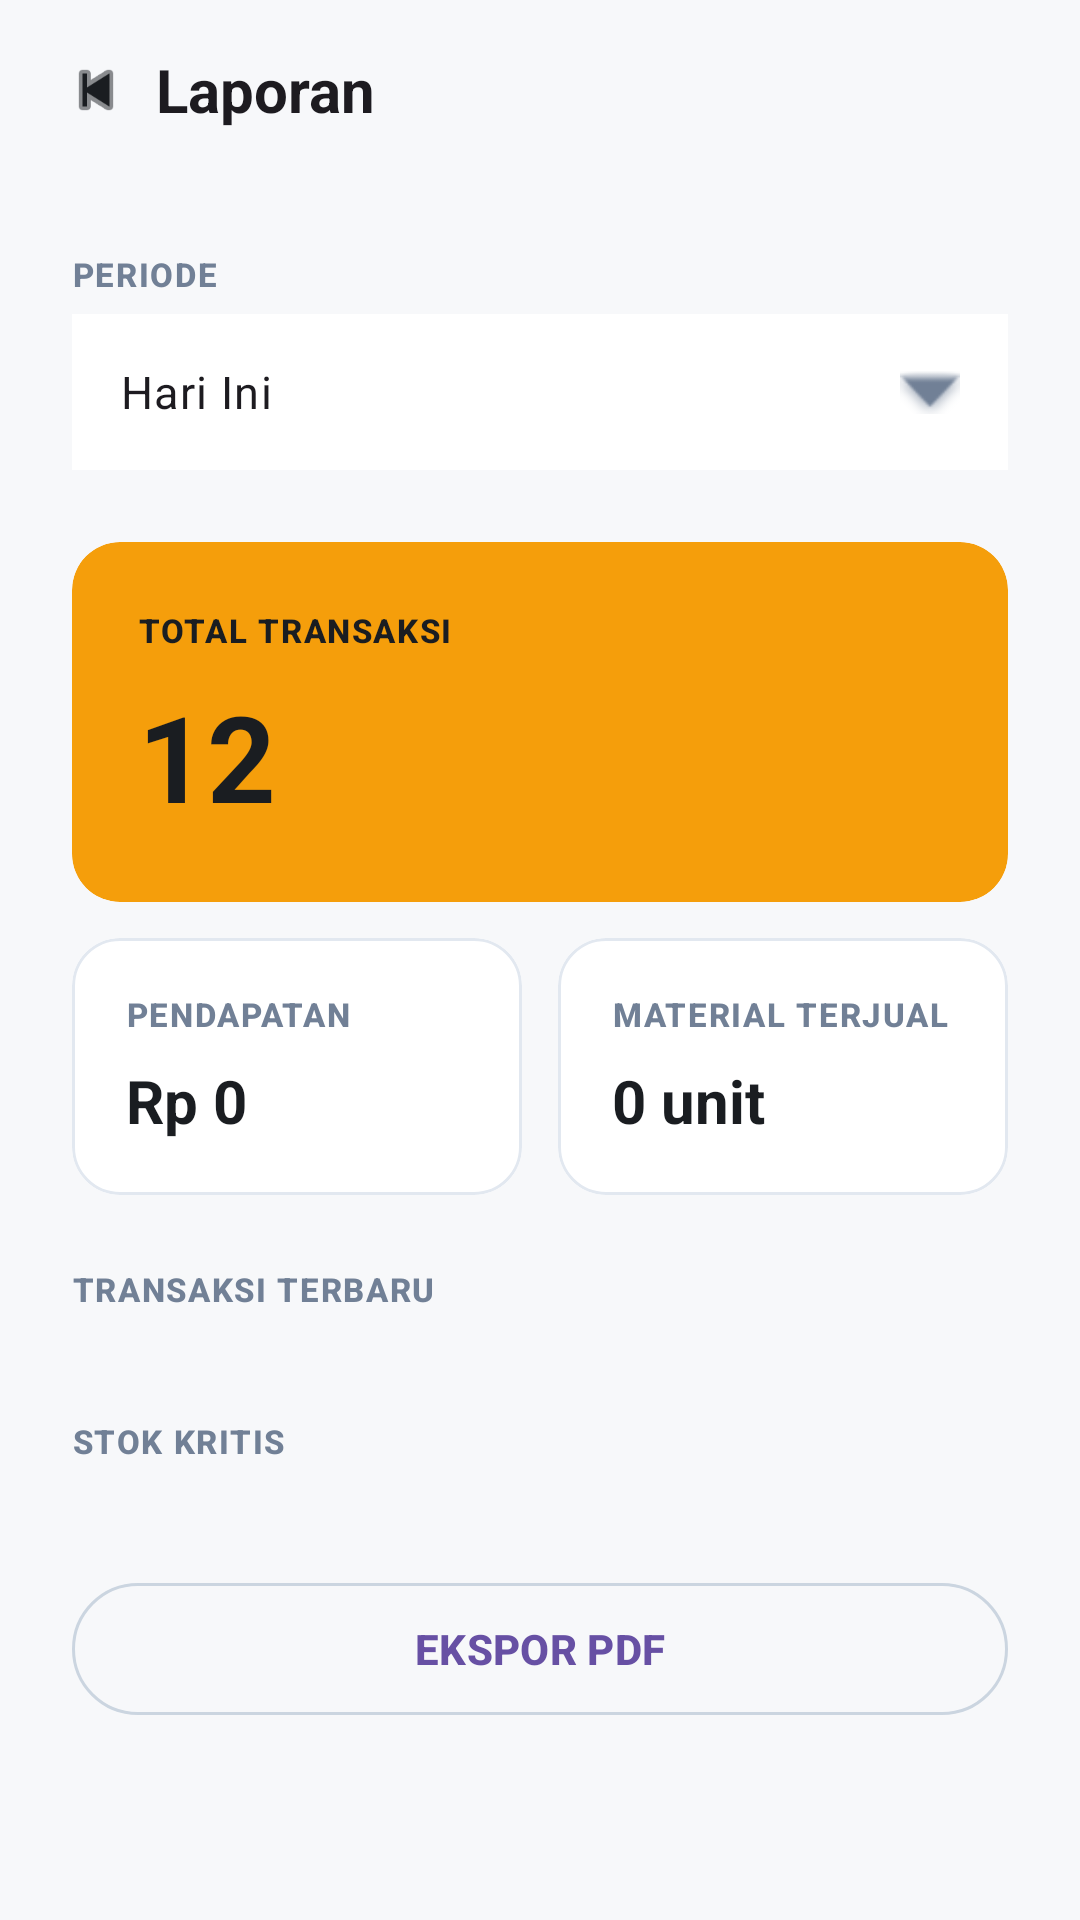

Reconstruct the res/layout file that produces this screen, plus the resources it refers to.
<!-- AndroidManifest.xml: application theme Theme.Materialku -->
<!-- res/layout/fragment_laporan.xml -->
<?xml version="1.0" encoding="utf-8"?>
<LinearLayout xmlns:android="http://schemas.android.com/apk/res/android"
    xmlns:app="http://schemas.android.com/apk/res-auto"
    android:layout_width="match_parent"
    android:layout_height="match_parent"
    android:background="@color/background"
    android:orientation="vertical">

    
    <LinearLayout
        android:layout_width="match_parent"
        android:layout_height="@dimen/app_bar_height"
        android:background="@color/background"
        android:gravity="center_vertical"
        android:orientation="horizontal"
        android:paddingHorizontal="20dp">

        <ImageView
            android:id="@+id/btnBack"
            android:layout_width="@dimen/icon_lg"
            android:layout_height="@dimen/icon_lg"
            android:contentDescription="@string/action_back"
            android:src="@android:drawable/ic_media_previous"
            app:tint="@color/on_background" />

        <TextView
            android:layout_width="wrap_content"
            android:layout_height="wrap_content"
            android:layout_marginStart="@dimen/spacing_sm"
            android:text="@string/laporan_title"
            android:textAppearance="@style/TextAppearance.Materialku.Title" />
    </LinearLayout>

    <ScrollView
        android:layout_width="match_parent"
        android:layout_height="0dp"
        android:layout_weight="1">

        <LinearLayout
            android:layout_width="match_parent"
            android:layout_height="wrap_content"
            android:orientation="vertical"
            android:padding="@dimen/spacing_xl">

            
            <TextView
                android:layout_width="wrap_content"
                android:layout_height="wrap_content"
                android:layout_marginBottom="6dp"
                android:text="@string/laporan_periode"
                android:textAppearance="@style/TextAppearance.Materialku.LabelMicro"
                android:textColor="@color/on_surface_variant" />

            <LinearLayout
                android:id="@+id/periodePicker"
                android:layout_width="match_parent"
                android:layout_height="@dimen/height_input"
                android:layout_marginBottom="@dimen/spacing_xl"
                android:background="@color/surface"
                android:clickable="true"
                android:focusable="true"
                android:gravity="center_vertical"
                android:orientation="horizontal"
                android:paddingHorizontal="@dimen/spacing_lg">

                <TextView
                    android:id="@+id/tvPeriodeLabel"
                    android:layout_width="0dp"
                    android:layout_height="wrap_content"
                    android:layout_weight="1"
                    android:text="@string/laporan_periode_hari"
                    android:textAppearance="@style/TextAppearance.Materialku.Body" />

                <ImageView
                    android:layout_width="@dimen/icon_md"
                    android:layout_height="@dimen/icon_md"
                    android:src="@android:drawable/arrow_down_float"
                    app:tint="@color/on_surface_variant" />
            </LinearLayout>

            
            <com.google.android.material.card.MaterialCardView
                android:layout_width="match_parent"
                android:layout_height="wrap_content"
                android:layout_marginBottom="@dimen/spacing_md"
                app:cardBackgroundColor="@color/primary"
                app:cardCornerRadius="@dimen/radius_card"
                app:cardElevation="0dp"
                app:strokeWidth="0dp">

                <LinearLayout
                    android:layout_width="match_parent"
                    android:layout_height="wrap_content"
                    android:orientation="vertical"
                    android:padding="22dp">

                    <TextView
                        android:layout_width="wrap_content"
                        android:layout_height="wrap_content"
                        android:text="@string/laporan_total"
                        android:textAppearance="@style/TextAppearance.Materialku.LabelMicro"
                        android:textColor="@color/on_primary" />

                    <TextView
                        android:id="@+id/tvTotalTrx"
                        android:layout_width="wrap_content"
                        android:layout_height="wrap_content"
                        android:layout_marginTop="@dimen/spacing_sm"
                        android:text="12"
                        android:textAppearance="@style/TextAppearance.Materialku.StatLarge"
                        android:textColor="@color/on_primary" />
                </LinearLayout>
            </com.google.android.material.card.MaterialCardView>

            
            <LinearLayout
                android:layout_width="match_parent"
                android:layout_height="wrap_content"
                android:layout_marginBottom="@dimen/spacing_xl"
                android:orientation="horizontal">

                <com.google.android.material.card.MaterialCardView
                    style="@style/Widget.Materialku.CardView"
                    android:layout_width="0dp"
                    android:layout_height="wrap_content"
                    android:layout_marginEnd="@dimen/spacing_md"
                    android:layout_weight="1"
                    app:contentPadding="@dimen/padding_card">

                    <LinearLayout
                        android:layout_width="match_parent"
                        android:layout_height="wrap_content"
                        android:orientation="vertical">

                        <TextView
                            android:layout_width="wrap_content"
                            android:layout_height="wrap_content"
                            android:text="@string/laporan_pendapatan"
                            android:textAppearance="@style/TextAppearance.Materialku.LabelMicro"
                            android:textColor="@color/on_surface_variant" />

                        <TextView
                            android:id="@+id/tvPendapatan"
                            android:layout_width="wrap_content"
                            android:layout_height="wrap_content"
                            android:layout_marginTop="@dimen/spacing_sm"
                            android:text="Rp 0"
                            android:textAppearance="@style/TextAppearance.Materialku.Stat"
                            android:textColor="@color/on_surface" />
                    </LinearLayout>
                </com.google.android.material.card.MaterialCardView>

                <com.google.android.material.card.MaterialCardView
                    style="@style/Widget.Materialku.CardView"
                    android:layout_width="0dp"
                    android:layout_height="wrap_content"
                    android:layout_weight="1"
                    app:contentPadding="@dimen/padding_card">

                    <LinearLayout
                        android:layout_width="match_parent"
                        android:layout_height="wrap_content"
                        android:orientation="vertical">

                        <TextView
                            android:layout_width="wrap_content"
                            android:layout_height="wrap_content"
                            android:text="@string/laporan_terjual"
                            android:textAppearance="@style/TextAppearance.Materialku.LabelMicro"
                            android:textColor="@color/on_surface_variant" />

                        <TextView
                            android:id="@+id/tvTerjual"
                            android:layout_width="wrap_content"
                            android:layout_height="wrap_content"
                            android:layout_marginTop="@dimen/spacing_sm"
                            android:text="0 unit"
                            android:textAppearance="@style/TextAppearance.Materialku.Stat"
                            android:textColor="@color/on_surface" />
                    </LinearLayout>
                </com.google.android.material.card.MaterialCardView>
            </LinearLayout>

            
            <TextView
                android:layout_width="wrap_content"
                android:layout_height="wrap_content"
                android:layout_marginBottom="@dimen/spacing_md"
                android:text="@string/laporan_trx_terbaru"
                android:textAppearance="@style/TextAppearance.Materialku.LabelMicro"
                android:textColor="@color/on_surface_variant" />

            <LinearLayout
                android:id="@+id/rvTrx"
                android:layout_width="match_parent"
                android:layout_height="wrap_content"
                android:layout_marginBottom="@dimen/spacing_xl"
                android:orientation="vertical">

                
            </LinearLayout>

            
            <TextView
                android:layout_width="wrap_content"
                android:layout_height="wrap_content"
                android:layout_marginBottom="@dimen/spacing_md"
                android:text="@string/laporan_stok_kritis"
                android:textAppearance="@style/TextAppearance.Materialku.LabelMicro"
                android:textColor="@color/on_surface_variant" />

            <LinearLayout
                android:id="@+id/rvKritis"
                android:layout_width="match_parent"
                android:layout_height="wrap_content"
                android:layout_marginBottom="@dimen/spacing_xl"
                android:orientation="vertical">

                
            </LinearLayout>

            <TextView
                android:id="@+id/tvKritisEmpty"
                android:layout_width="wrap_content"
                android:layout_height="wrap_content"
                android:layout_marginBottom="@dimen/spacing_xl"
                android:text="@string/laporan_kritis_kosong"
                android:textAppearance="@style/TextAppearance.Materialku.Caption"
                android:textColor="@color/on_surface_variant"
                android:visibility="gone" />

            
            <com.google.android.material.button.MaterialButton
                android:id="@+id/btnExport"
                style="@style/Widget.Materialku.Button.Outlined"
                android:layout_width="match_parent"
                android:layout_height="@dimen/height_button"
                android:text="@string/laporan_export" />
        </LinearLayout>
    </ScrollView>

</LinearLayout>
<!-- resources referenced by this layout -->
<resources>
  <color name="background">#F7F8FA</color>
  <color name="on_background">#1A1D21</color>
  <color name="on_primary">#1A1D21</color>
  <color name="on_surface">#1A1D21</color>
  <color name="on_surface_variant">#718096</color>
  <color name="primary">#F59E0B</color>
  <color name="surface">#FFFFFF</color>
  <dimen name="app_bar_height">60dp</dimen>
  <dimen name="height_button">52dp</dimen>
  <dimen name="height_input">52dp</dimen>
  <dimen name="icon_lg">24dp</dimen>
  <dimen name="icon_md">20dp</dimen>
  <dimen name="padding_card">18dp</dimen>
  <dimen name="radius_card">16dp</dimen>
  <dimen name="spacing_lg">16dp</dimen>
  <dimen name="spacing_md">12dp</dimen>
  <dimen name="spacing_sm">8dp</dimen>
  <dimen name="spacing_xl">24dp</dimen>
  <string name="action_back">Kembali</string>
  <string name="laporan_export">Ekspor PDF</string>
  <string name="laporan_kritis_kosong">Semua stok aman</string>
  <string name="laporan_pendapatan">PENDAPATAN</string>
  <string name="laporan_periode">PERIODE</string>
  <string name="laporan_periode_hari">Hari Ini</string>
  <string name="laporan_stok_kritis">STOK KRITIS</string>
  <string name="laporan_terjual">MATERIAL TERJUAL</string>
  <string name="laporan_title">Laporan</string>
  <string name="laporan_total">TOTAL TRANSAKSI</string>
  <string name="laporan_trx_terbaru">TRANSAKSI TERBARU</string>
  <style name="TextAppearance.Materialku.Body" parent="TextAppearance.Material3.BodyLarge">
          <item name="android:textSize">@dimen/text_body</item>
      </style>
  <style name="TextAppearance.Materialku.Caption" parent="TextAppearance.Material3.BodySmall">
          <item name="android:textSize">@dimen/text_caption</item>
      </style>
  <style name="TextAppearance.Materialku.LabelMicro" parent="TextAppearance.Material3.LabelSmall">
          <item name="android:textSize">@dimen/text_micro</item>
          <item name="android:textStyle">bold</item>
          <item name="android:letterSpacing">0.05</item>
          <item name="android:textAllCaps">true</item>
      </style>
  <style name="TextAppearance.Materialku.Stat" parent="TextAppearance.Material3.HeadlineMedium">
          <item name="android:textSize">@dimen/text_stat</item>
          <item name="android:textStyle">bold</item>
      </style>
  <style name="TextAppearance.Materialku.StatLarge" parent="TextAppearance.Material3.DisplaySmall">
          <item name="android:textSize">@dimen/text_stat_lg</item>
          <item name="android:textStyle">bold</item>
      </style>
  <style name="TextAppearance.Materialku.Title" parent="TextAppearance.Material3.TitleLarge">
          <item name="android:textSize">@dimen/text_title</item>
          <item name="android:textStyle">bold</item>
      </style>
  <style name="Widget.Materialku.CardView" parent="Widget.Material3.CardView.Elevated">
          <item name="cardCornerRadius">@dimen/radius_card</item>
          <item name="cardElevation">0dp</item>
          <item name="strokeColor">@color/outline_variant</item>
          <item name="strokeWidth">1dp</item>
          <item name="cardBackgroundColor">@color/surface</item>
      </style>
  <style name="Theme.Materialku" parent="Base.Theme.Materialku" />
  <dimen name="text_body">15sp</dimen>
  <dimen name="text_caption">12sp</dimen>
  <dimen name="text_micro">11sp</dimen>
  <dimen name="text_stat">20sp</dimen>
  <dimen name="text_stat_lg">40sp</dimen>
  <dimen name="text_title">20sp</dimen>
  <dimen name="radius_button">27dp</dimen>
  <color name="outline">#CBD5E0</color>
  <color name="outline_variant">#E2E8F0</color>
  <style name="Base.Theme.Materialku" parent="Theme.Material3.DayNight.NoActionBar">
          
          
      </style>
</resources>
